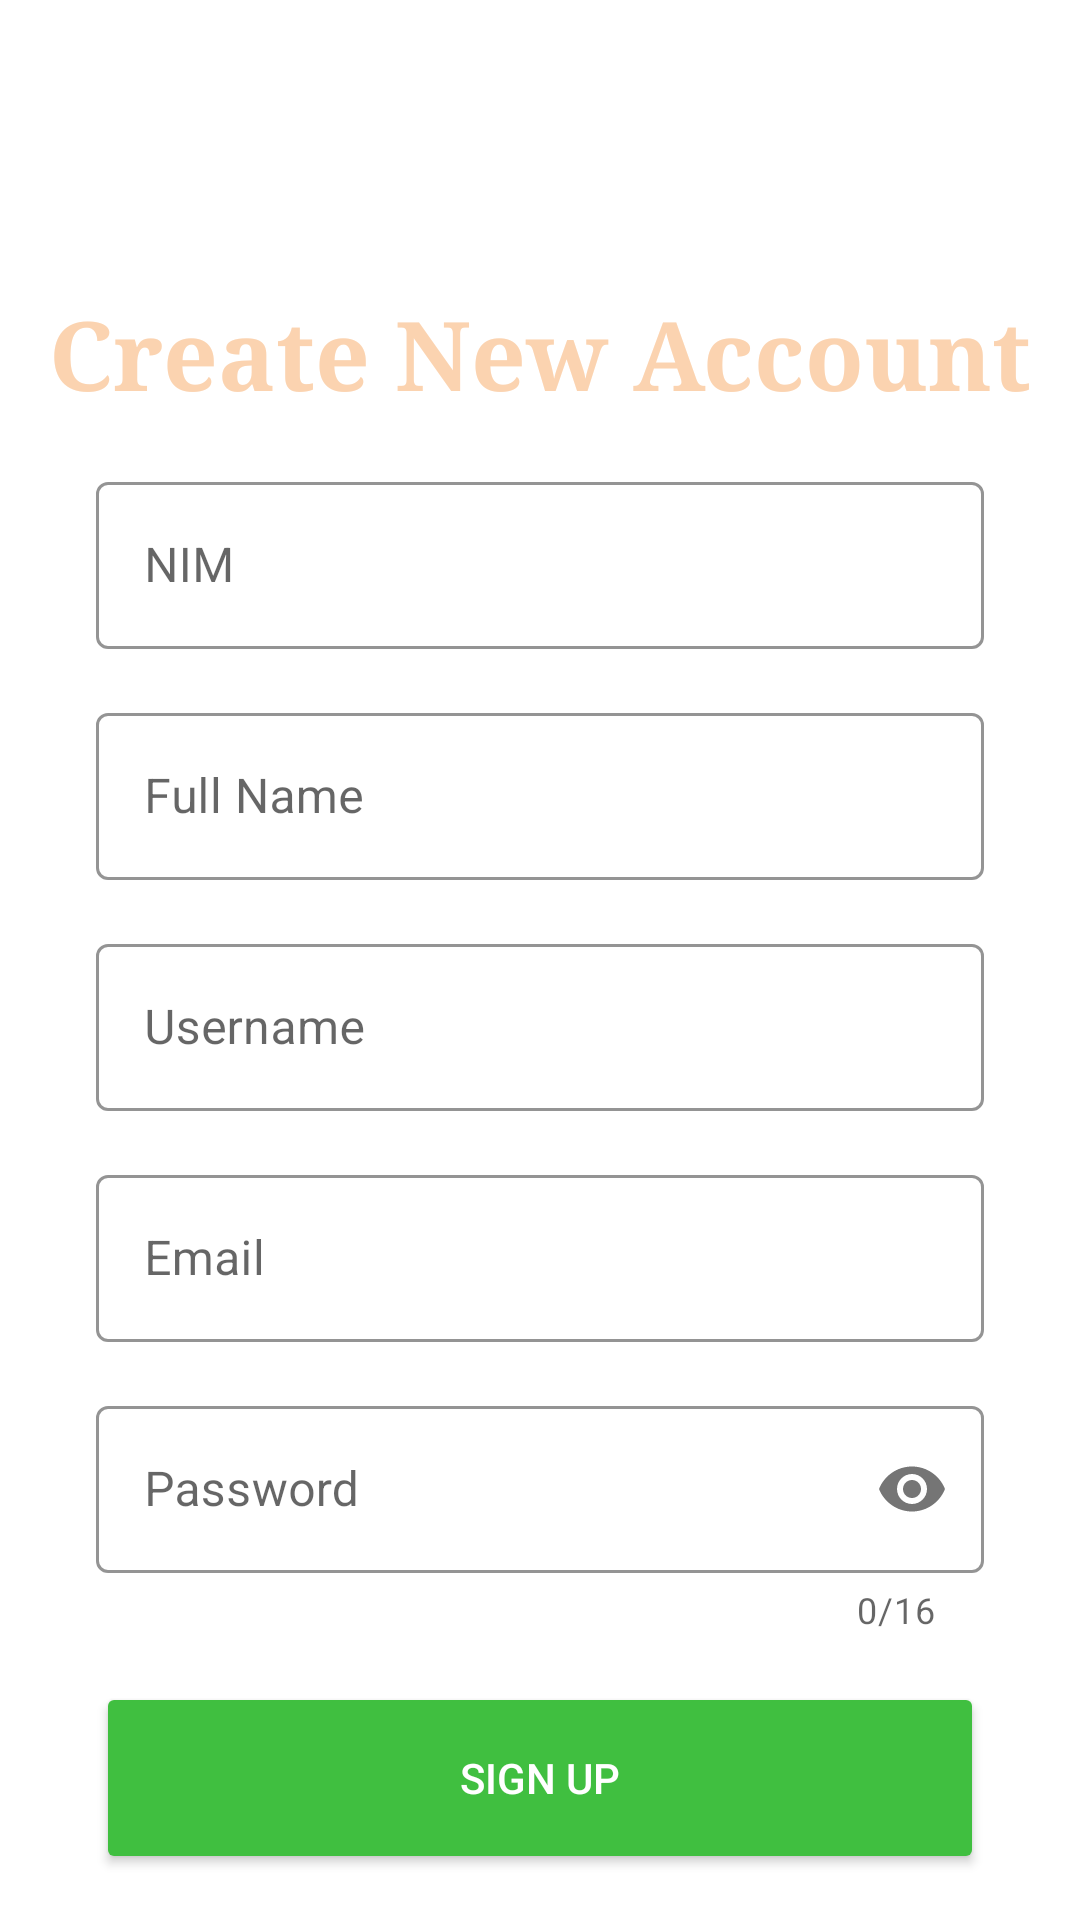

This screen was rendered from an Android layout file. Write that file and the resources it references.
<!-- AndroidManifest.xml: application theme Theme.StudentWallet -->
<!-- res/layout/activity_register.xml -->
<?xml version="1.0" encoding="utf-8"?>
<androidx.constraintlayout.widget.ConstraintLayout xmlns:android="http://schemas.android.com/apk/res/android"
    xmlns:app="http://schemas.android.com/apk/res-auto"
    xmlns:tools="http://schemas.android.com/tools"
    android:layout_width="match_parent"
    android:layout_height="match_parent"
    tools:context=".RegisterActivity">

    <TextView
        android:id="@+id/textView3"
        android:layout_width="wrap_content"
        android:layout_height="wrap_content"
        android:layout_marginTop="96dp"
        android:text="Create New Account"
        android:textColor="@color/primary_color"
        android:textSize="32sp"
        android:textStyle="bold"
        android:typeface="serif"
        app:layout_constraintEnd_toEndOf="parent"
        app:layout_constraintStart_toStartOf="parent"
        app:layout_constraintTop_toTopOf="parent" />

    <com.google.android.material.textfield.TextInputLayout
        android:id="@+id/register_input_nim"
        style="@style/Widget.MaterialComponents.TextInputLayout.OutlinedBox"
        android:layout_width="match_parent"
        android:layout_height="wrap_content"
        android:layout_marginStart="32dp"
        android:layout_marginTop="16dp"
        android:layout_marginEnd="32dp"
        app:boxStrokeColor="@color/black"
        app:hintTextColor="@color/black"
        app:layout_constraintEnd_toEndOf="parent"
        app:layout_constraintStart_toStartOf="parent"
        app:layout_constraintTop_toBottomOf="@+id/textView3">

        <com.google.android.material.textfield.TextInputEditText
            android:layout_width="match_parent"
            android:layout_height="wrap_content"
            android:hint="NIM"
            android:inputType="number" />
    </com.google.android.material.textfield.TextInputLayout>

    <com.google.android.material.textfield.TextInputLayout
        android:id="@+id/register_input_fullname"
        style="@style/Widget.MaterialComponents.TextInputLayout.OutlinedBox"
        android:layout_width="match_parent"
        android:layout_height="wrap_content"
        android:layout_marginStart="32dp"
        android:layout_marginTop="16dp"
        android:layout_marginEnd="32dp"
        app:boxStrokeColor="@color/black"
        app:hintTextColor="@color/black"
        app:layout_constraintEnd_toEndOf="parent"
        app:layout_constraintStart_toStartOf="parent"
        app:layout_constraintTop_toBottomOf="@+id/register_input_nim">

        <com.google.android.material.textfield.TextInputEditText
            android:layout_width="match_parent"
            android:layout_height="wrap_content"
            android:hint="Full Name" />
    </com.google.android.material.textfield.TextInputLayout>

    <com.google.android.material.textfield.TextInputLayout
        android:id="@+id/register_input_username"
        style="@style/Widget.MaterialComponents.TextInputLayout.OutlinedBox"
        android:layout_width="match_parent"
        android:layout_height="wrap_content"
        android:layout_marginStart="32dp"
        android:layout_marginTop="16dp"
        android:layout_marginEnd="32dp"
        app:boxStrokeColor="@color/black"
        app:hintTextColor="@color/black"
        app:layout_constraintEnd_toEndOf="parent"
        app:layout_constraintStart_toStartOf="parent"
        app:layout_constraintTop_toBottomOf="@+id/register_input_fullname">

        <com.google.android.material.textfield.TextInputEditText
            android:layout_width="match_parent"
            android:layout_height="wrap_content"
            android:hint="Username" />
    </com.google.android.material.textfield.TextInputLayout>

    <com.google.android.material.textfield.TextInputLayout
        android:id="@+id/register_input_email"
        style="@style/Widget.MaterialComponents.TextInputLayout.OutlinedBox"
        android:layout_width="match_parent"
        android:layout_height="wrap_content"
        android:layout_marginStart="32dp"
        android:layout_marginTop="16dp"
        android:layout_marginEnd="32dp"
        app:boxStrokeColor="@color/black"
        app:hintTextColor="@color/black"
        app:layout_constraintEnd_toEndOf="parent"
        app:layout_constraintStart_toStartOf="parent"
        app:layout_constraintTop_toBottomOf="@+id/register_input_username">

        <com.google.android.material.textfield.TextInputEditText
            android:layout_width="match_parent"
            android:layout_height="wrap_content"
            android:hint="Email" />
    </com.google.android.material.textfield.TextInputLayout>

    <com.google.android.material.textfield.TextInputLayout
        android:id="@+id/register_input_password"
        style="@style/Widget.MaterialComponents.TextInputLayout.OutlinedBox"
        android:layout_width="match_parent"
        android:layout_height="wrap_content"
        android:layout_marginStart="32dp"
        android:layout_marginTop="16dp"
        android:layout_marginEnd="32dp"
        app:boxStrokeColor="@color/black"
        app:counterEnabled="true"
        app:counterMaxLength="16"
        app:hintTextColor="@color/black"
        app:layout_constraintEnd_toEndOf="parent"
        app:layout_constraintStart_toStartOf="parent"
        app:layout_constraintTop_toBottomOf="@+id/register_input_email"
        app:passwordToggleEnabled="true">

        <com.google.android.material.textfield.TextInputEditText
            android:layout_width="match_parent"
            android:layout_height="wrap_content"
            android:hint="Password"
            android:inputType="textPassword" />

    </com.google.android.material.textfield.TextInputLayout>

    <Button
        android:id="@+id/register_btn"
        android:layout_width="0dp"
        android:layout_height="64dp"
        android:layout_marginStart="32dp"
        android:layout_marginTop="16dp"
        android:layout_marginEnd="32dp"
        android:backgroundTint="@color/primary_button"
        android:text="Sign Up"
        android:textColor="@color/white"
        app:layout_constraintEnd_toEndOf="parent"
        app:layout_constraintStart_toStartOf="parent"
        app:layout_constraintTop_toBottomOf="@+id/register_input_password" />

    <TextView
        android:id="@+id/register_login_text"
        android:layout_width="wrap_content"
        android:layout_height="wrap_content"
        android:layout_marginTop="16dp"
        app:layout_constraintEnd_toEndOf="parent"
        app:layout_constraintStart_toStartOf="parent"
        app:layout_constraintTop_toBottomOf="@+id/register_btn" />
</androidx.constraintlayout.widget.ConstraintLayout>
<!-- resources referenced by this layout -->
<resources>
  <color name="black">#FF000000</color>
  <color name="primary_button">#40BF40</color>
  <color name="primary_color">#FBD3B0</color>
  <color name="white">#FFFFFFFF</color>
  <style name="Theme.StudentWallet" parent="Theme.MaterialComponents.Light.NoActionBar">
          
          <item name="colorOnPrimary">@color/white</item>
          
          <item name="colorOnSecondary">@color/black</item>
          
          <item name="android:statusBarColor" tools:targetApi="l">?attr/colorPrimaryVariant</item>
          
      </style>
</resources>
